Image classification data set "fotos-training" (Garellomiguel/piedra-papel-y-tijeras on GitHub). Class labels (3): papel, piedra, tijeras.

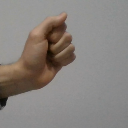
Label: piedra

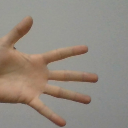
Label: papel

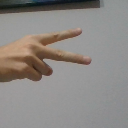
Label: tijeras

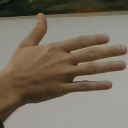
Label: papel

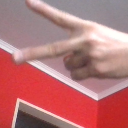
Label: tijeras

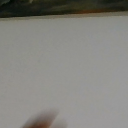
Label: piedra
